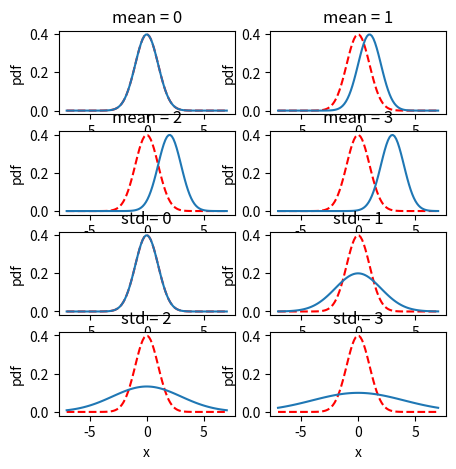
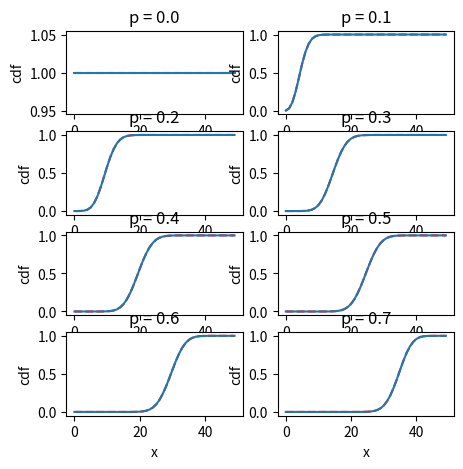
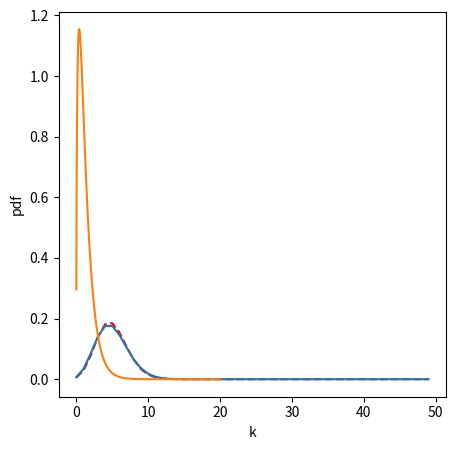

Here is the Python script that generated these plots, in order:
import numpy as np
import matplotlib.pyplot as plt
import scipy as sp
import scipy.stats as stats
import numpy.random as rnd

x = 1 - stats.expon(scale=2.).cdf(5)
print(x)


# pdf of exponential distribution
def pdf_exp(x, lam):
    return lam * np.exp(-lam * x)


# cdf of exponential distribution
def cdf_exp(x, mean):
    return 1 - np.exp(-x / mean)


y = 1 - cdf_exp(5, 2)
print(y)

B = rnd.exponential(1, size=(42000,))  # 42000 random numbers from an exponential distribution
Bm = B - np.mean(B)  # mean-free B
Bi = abs(Bm) > 3  # indices of values > 3 from the mean-free distribution
p = sum(Bi) / 42000  # probability of exceeding 3
print(p)


# pdf of normal distribution
def pdf_norm(x, mean, std):
    return 1 / (np.sqrt(2 * np.pi) * std) * np.exp(-0.5 * ((x - mean) / std) ** 2)


# cdf of normal distribution
def cdf_norm(x, mean, std):
    return sp.stats.norm.cdf(x, loc=mean, scale=std)


# 4  subplots of normal distribution pdf varying mean and std
# varying mean
x = np.linspace(-7, 7, 100)
plt.figure(figsize=(5, 5))
for i in range(4):
    # mean varies
    plt.subplot(4, 2, i + 1)
    plt.plot(x, pdf_norm(x, 0, 1), 'r--')
    plt.plot(x, pdf_norm(x, i, 1))
    plt.title('mean = ' + str(i))
    plt.xlabel('x')
    plt.ylabel('pdf')
for i in range(4):
    # std varies
    plt.subplot(4, 2, i + 5)
    plt.plot(x, pdf_norm(x, 0, 1), 'r--')
    plt.plot(x, pdf_norm(x, 0, i+1))
    plt.title('std = ' + str(i))
    plt.xlabel('x')
    plt.ylabel('pdf')
plt.show()


# pdf of binomial distribution
def pdf_bin(n, p, k):
    return stats.binom.pmf(k, n, p)


# cdf of binomial distribution
def cdf_bin(n, p, k):
    return stats.binom.cdf(k, n, p)


# plot of binomial distribution cdf varying p only
n = 50
x = np.arange(0, n)
plt.figure(figsize=(5, 5))
for i in range(8):
    # p varies
    plt.subplot(4, 2, i + 1)
    plt.plot(x, cdf_bin(n, i / 10, x), 'r--')
    plt.plot(x, cdf_bin(n, i / 10, x))
    plt.title('p = ' + str(i / 10))
    plt.xlabel('x')
    plt.ylabel('cdf')
plt.show()


# poisson distribution pdf
def pdf_poi(x, mean):
    return stats.poisson.pmf(x, mean)


# poisson distribution cdf
def cdf_poi(x, mean):
    return stats.poisson.cdf(x, mean)


# compare pdf of binom(50,.1) and poisson(5) on same graph
k = np.arange(0, 50)
plt.figure(figsize=(5, 5))
plt.plot(k, pdf_bin(50, .1, k), 'r--')
plt.plot(k, pdf_poi(k, 5))
plt.xlabel('k')
plt.ylabel('pdf')
plt.show()


z = np.arange(.01, 20, .01)
fX = pdf_exp(z, 1)
FX = cdf_exp(z, 1)
fZ = 3 * fX * (FX ** .5)

plt.plot(z, fZ)
plt.show()
